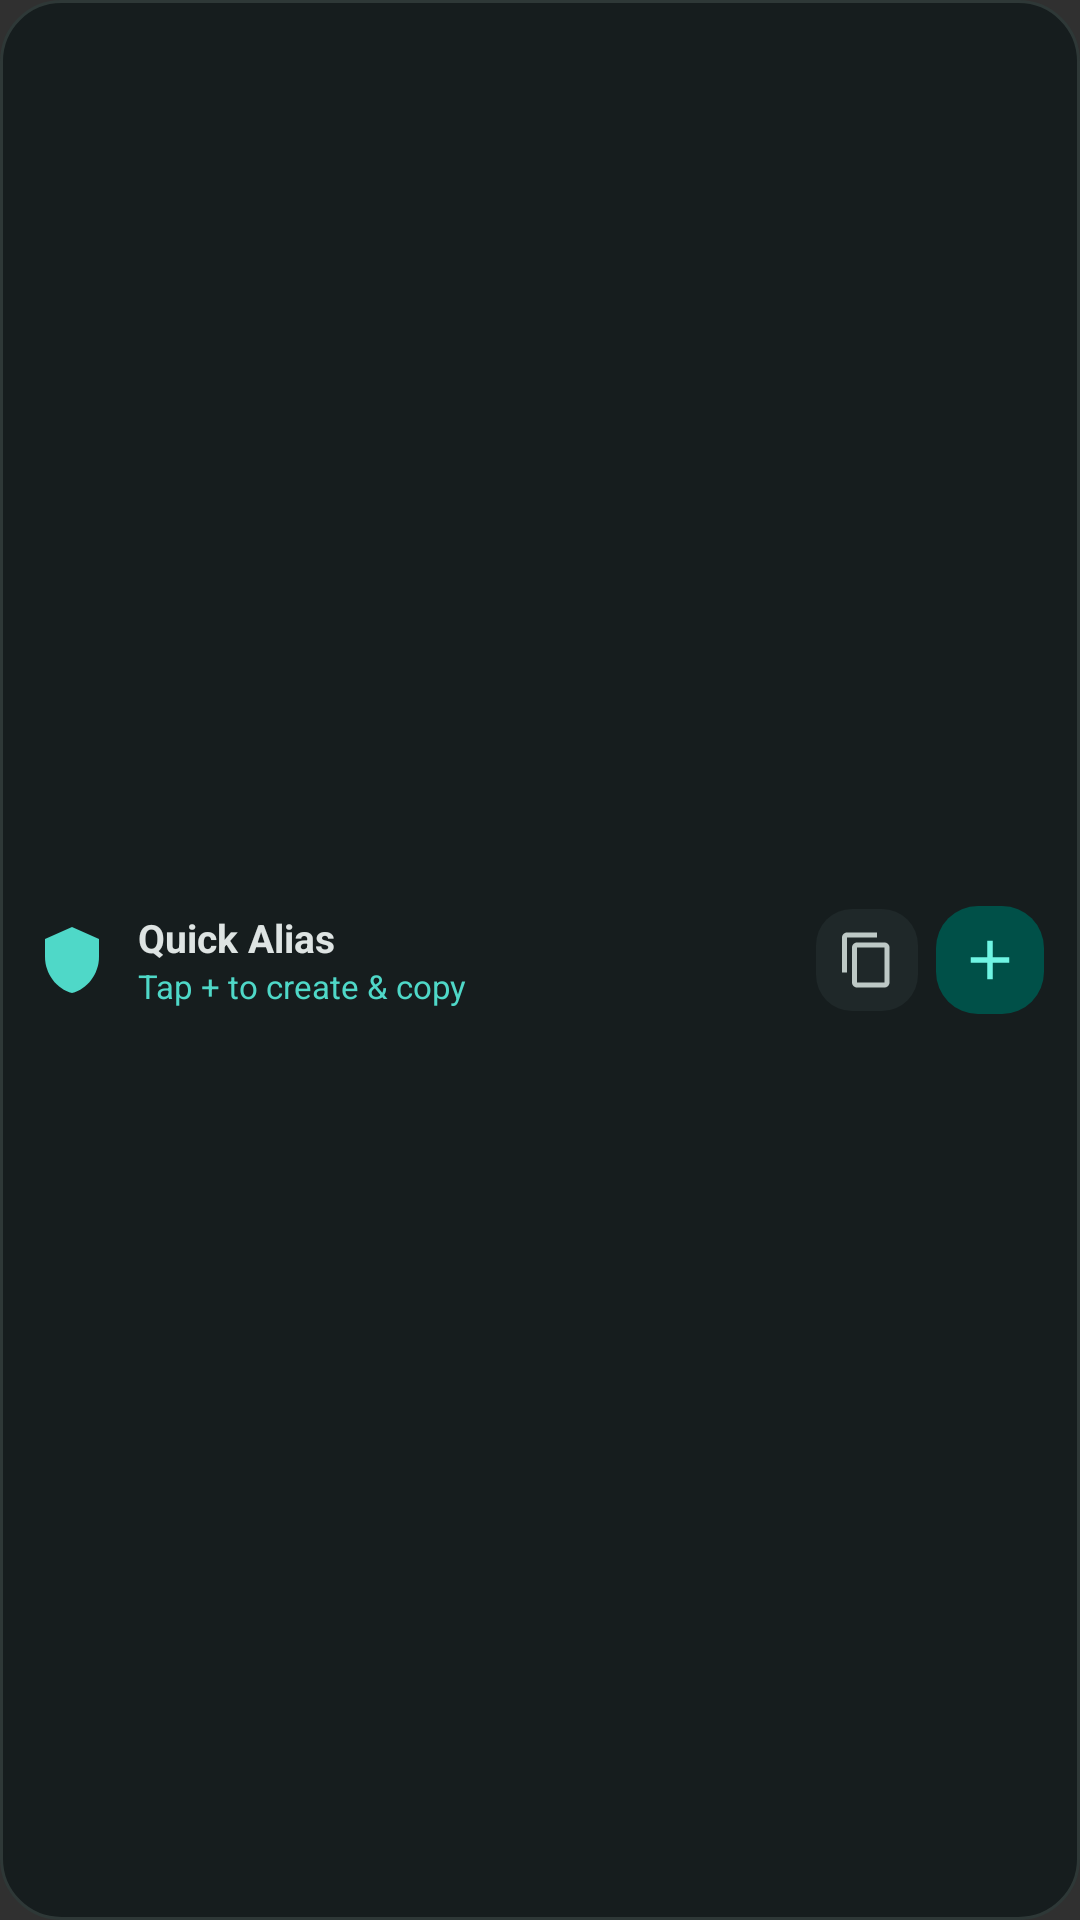

Layout XML and referenced resources for this Android screen:
<!-- AndroidManifest.xml: application theme Theme.Mailx -->
<!-- res/layout/widget_quick_alias.xml -->
<?xml version="1.0" encoding="utf-8"?>
<LinearLayout xmlns:android="http://schemas.android.com/apk/res/android"
    android:id="@+id/widget_quick_root"
    android:layout_width="match_parent"
    android:layout_height="match_parent"
    android:background="@drawable/widget_bg_card"
    android:gravity="center_vertical"
    android:orientation="horizontal"
    android:padding="12dp">

    <ImageView
        android:id="@+id/widget_quick_icon"
        android:layout_width="24dp"
        android:layout_height="24dp"
        android:contentDescription="@string/widget_quick_alias_name"
        android:src="@drawable/ic_widget_shield" />

    <LinearLayout
        android:layout_width="0dp"
        android:layout_height="wrap_content"
        android:layout_marginStart="10dp"
        android:layout_marginEnd="8dp"
        android:layout_weight="1"
        android:orientation="vertical">

        <TextView
            android:id="@+id/widget_quick_title"
            android:layout_width="match_parent"
            android:layout_height="wrap_content"
            android:ellipsize="end"
            android:maxLines="1"
            android:text="Quick Alias"
            android:textColor="#DEE4E3"
            android:textSize="13sp"
            android:textStyle="bold" />

        <TextView
            android:id="@+id/widget_quick_subtitle"
            android:layout_width="match_parent"
            android:layout_height="wrap_content"
            android:ellipsize="end"
            android:maxLines="1"
            android:text="Tap + to create &amp; copy"
            android:textColor="#4FD8C8"
            android:textSize="11sp" />
    </LinearLayout>

    <ImageButton
        android:id="@+id/widget_quick_copy_btn"
        android:layout_width="34dp"
        android:layout_height="34dp"
        android:layout_marginEnd="6dp"
        android:background="@drawable/widget_bg_pill"
        android:contentDescription="Copy"
        android:padding="7dp"
        android:scaleType="centerInside"
        android:src="@drawable/ic_widget_copy" />

    <ImageButton
        android:id="@+id/widget_quick_create_btn"
        android:layout_width="36dp"
        android:layout_height="36dp"
        android:background="@drawable/widget_bg_primary_btn"
        android:contentDescription="Create Alias"
        android:padding="7dp"
        android:scaleType="centerInside"
        android:src="@drawable/ic_widget_add" />
</LinearLayout>
<!-- resources referenced by this layout -->
<resources>
  <!-- drawable ic_widget_add (drawable) -->
  <?xml version="1.0" encoding="utf-8"?>
  <vector xmlns:android="http://schemas.android.com/apk/res/android"
      android:width="24dp"
      android:height="24dp"
      android:viewportWidth="24"
      android:viewportHeight="24">
      <path
          android:fillColor="#70F5E4"
          android:pathData="M19,13h-6v6h-2v-6H5v-2h6V5h2v6h6v2z" />
  </vector>
  <!-- drawable ic_widget_copy (drawable) -->
  <?xml version="1.0" encoding="utf-8"?>
  <vector xmlns:android="http://schemas.android.com/apk/res/android"
      android:width="24dp"
      android:height="24dp"
      android:viewportWidth="24"
      android:viewportHeight="24">
      <path
          android:fillColor="#BEC9C6"
          android:pathData="M16,1H4c-1.1,0 -2,0.9 -2,2v14h2V3h12V1zM19,5H8c-1.1,0 -2,0.9 -2,2v14c0,1.1 0.9,2 2,2h11c1.1,0 2,-0.9 2,-2V7c0,-1.1 -0.9,-2 -2,-2zM19,21H8V7h11v14z" />
  </vector>
  <!-- drawable ic_widget_shield (drawable) -->
  <?xml version="1.0" encoding="utf-8"?>
  <vector xmlns:android="http://schemas.android.com/apk/res/android"
      android:width="24dp"
      android:height="24dp"
      android:viewportWidth="24"
      android:viewportHeight="24">
      <path
          android:fillColor="#4FD8C8"
          android:pathData="M12,1L3,5v6c0,5.55 3.84,10.74 9,12 5.16,-1.26 9,-6.45 9,-12V5l-9,-4z" />
  </vector>
  <!-- drawable widget_bg_card (drawable) -->
  <?xml version="1.0" encoding="utf-8"?>
  <shape xmlns:android="http://schemas.android.com/apk/res/android"
      android:shape="rectangle">
      <solid android:color="#161D1E" />
      <corners android:radius="20dp" />
      <stroke
          android:width="1dp"
          android:color="#2E3837" />
  </shape>
  <!-- drawable widget_bg_pill (drawable) -->
  <?xml version="1.0" encoding="utf-8"?>
  <shape xmlns:android="http://schemas.android.com/apk/res/android"
      android:shape="rectangle">
      <solid android:color="#1F2829" />
      <corners android:radius="12dp" />
  </shape>
  <!-- drawable widget_bg_primary_btn (drawable) -->
  <?xml version="1.0" encoding="utf-8"?>
  <shape xmlns:android="http://schemas.android.com/apk/res/android"
      android:shape="rectangle">
      <solid android:color="#005048" />
      <corners android:radius="14dp" />
  </shape>
  <string name="widget_quick_alias_name">Quick Alias Generator</string>
  <style name="Theme.Mailx" parent="@android:style/Theme.Material.NoActionBar">
          <item name="android:autofilledHighlight">@android:color/transparent</item>
          <item name="android:statusBarColor">@android:color/transparent</item>
          <item name="android:navigationBarColor">@android:color/transparent</item>
      </style>
</resources>
